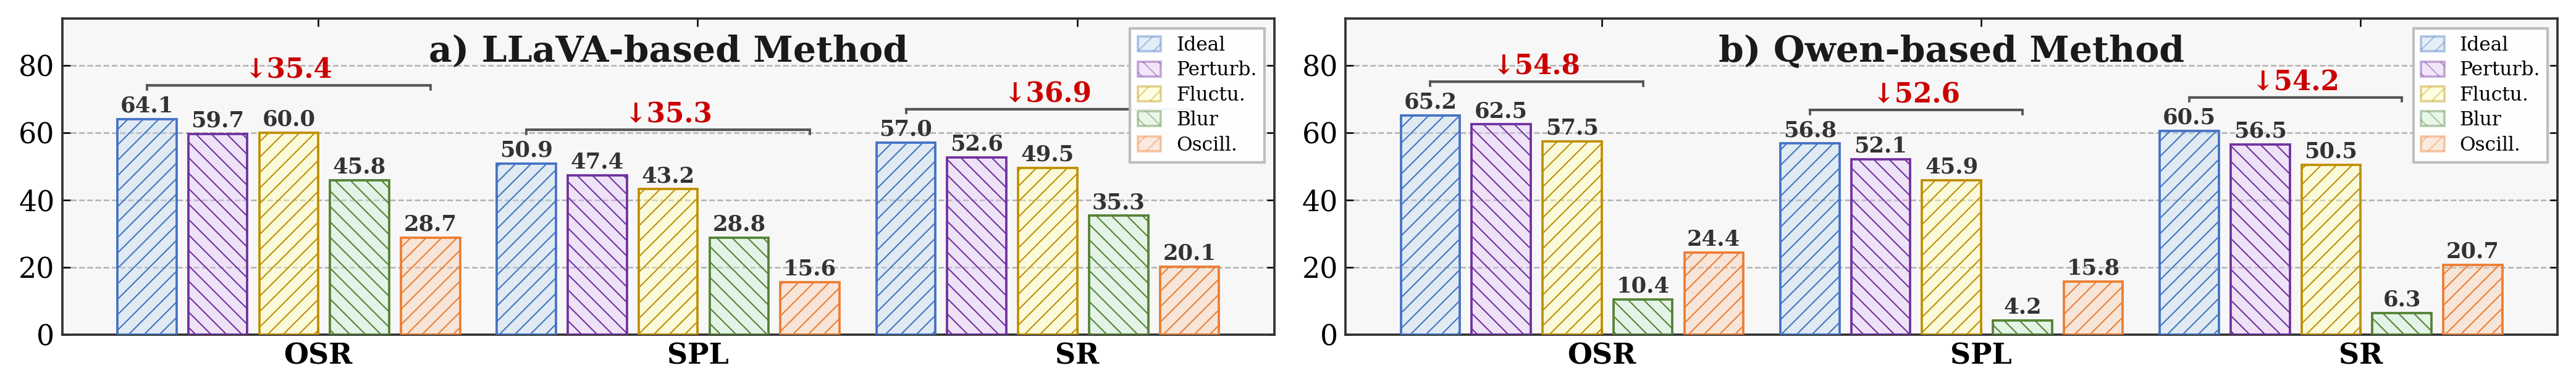

Here is the Python script that generated this plot:
import matplotlib.pyplot as plt
import matplotlib as mpl
import numpy as np
from matplotlib.patches import Patch, FancyBboxPatch

# ═══════════════════════════════════════════════════════════
#  Global Style — match reference figure
# ═══════════════════════════════════════════════════════════
mpl.rcParams.update({
    'font.family':       'serif',
    'font.serif':        ['Times New Roman', 'DejaVu Serif'],
    'font.size':         10,
    'axes.linewidth':    0.9,
    'axes.edgecolor':    '#333333',
    'xtick.major.size':  3,
    'ytick.major.size':  3,
    'xtick.major.width': 0.6,
    'ytick.major.width': 0.6,
    'xtick.direction':   'in',
    'ytick.direction':   'in',
    'figure.dpi':        300,
    'savefig.dpi':       300,
    'hatch.linewidth':   0.5,
})

# ═══════════════════════════════════════════════════════════
#  Data  (placeholder — replace with real values)
# ═══════════════════════════════════════════════════════════
conditions = ['Ideal', 'Perturb.', 'Fluctu.', 'Blur', 'Oscill.']
metrics    = ['OSR', 'SPL', 'SR']

subplot_titles = ['a) LLaVA-based Method', 'b) Qwen-based Method']

# Perturbation: -0.8; Fluctuation: +0.6; Blur: 8.0; Oscillation: 40;
# data[model][metric] = [condition0, condition1, ..., condition4]
data = {
    0: {  # StreamVLN
        'SR':  [57.0, 52.6, 49.5, 35.3, 20.1],
        'SPL': [50.9,  47.4,  43.2,  28.8,  15.6],   # placeholder
        'OSR': [64.1,  59.7,  60.0,  45.8,  28.7],   # placeholder
    },
    1: {  # JanusVLN
        'SR':  [60.5, 56.5, 50.5,  6.3,  20.7],
        'SPL': [56.8,  52.1,  45.9,  4.2,  15.8],   # placeholder
        'OSR': [65.2,  62.5,  57.5,  10.4,  24.4],   # placeholder
    },
}

# ═══════════════════════════════════════════════════════════
#  Palette — 5 colors
# ═══════════════════════════════════════════════════════════
FILL_COLORS = [
    '#BDD7EE',   # ice blue
    '#E2C6F5',   # wisteria
    '#FFFFB3',   # pale lemon
    '#C6EFCE',   # mint cream
    '#F8CBAD',   # blush peach
]
EDGE_COLORS = [
    '#4472C4',   # royal blue
    '#7030A0',   # grape
    '#BF8F00',   # dark gold
    '#548235',   # olive
    '#ED7D31',   # tangerine
]
HATCHES = ['////', '\\\\\\\\', '////', '\\\\\\\\', '////']
ALPHA   = 0.40

# ═══════════════════════════════════════════════════════════
#  Figure
# ═══════════════════════════════════════════════════════════
fig, axes = plt.subplots(1, 2, figsize=(14, 2.2))
fig.subplots_adjust(wspace=0.28)

n_cond    = len(conditions)
n_metric  = len(metrics)
bar_w     = 0.4                     # narrower bars
gap_inner = 0.08                      # small gap within a group
gap_group = 0.25                       # gap between SR / SPL / OSR groups

group_width = n_cond * (bar_w + gap_inner) - gap_inner  # width of one group

for idx, ax in enumerate(axes):
    all_vals = [v for m in metrics for v in data[idx][m]]
    y_max = int(np.ceil(max(all_vals) / 10) * 10) + 10

    group_centers = []
    for g, metric in enumerate(metrics):
        group_left = g * (group_width + gap_group)
        vals = data[idx][metric]
        xs = [group_left + i * (bar_w + gap_inner) for i in range(n_cond)]


        for i in range(n_cond):
            # translucent fill
            ax.bar(xs[i], vals[i], width=bar_w,
                   color=FILL_COLORS[i], alpha=ALPHA,
                   edgecolor='none', zorder=3)
            # hatch + solid edge on top
            ax.bar(xs[i], vals[i], width=bar_w,
                   facecolor='none',
                   hatch=HATCHES[i],
                   edgecolor=EDGE_COLORS[i],
                   linewidth=0.9, zorder=4)
            # value label
            if vals[i] > 0:
                ax.text(xs[i], vals[i] + 0.8, f'{vals[i]:.1f}',
                        ha='center', va='bottom', fontsize=8.5,
                        color='#333333', fontweight='bold')

        group_centers.append(group_left + group_width / 2)

        # ── drop annotation: bracket from max to min bar ──
        v_max, v_min = max(vals), min(vals)
        drop = v_max - v_min
        x_max = xs[vals.index(v_max)]
        x_min = xs[vals.index(v_min)]
        x_left, x_right = min(x_max, x_min), max(x_max, x_min)
        bracket_y = v_max + 10.0          # height of the bracket line
        tick_h    = 1.2                  # vertical tick length
        ax.annotate('', xy=(x_right, bracket_y), xytext=(x_left, bracket_y),
                    arrowprops=dict(arrowstyle='-', color='#555555',
                                   lw=1.0, shrinkA=0, shrinkB=0))
        for xp in (x_left, x_right):
            ax.plot([xp, xp], [bracket_y - tick_h, bracket_y],
                    color='#555555', lw=0.9)
        ax.text((x_left + x_right) / 2, bracket_y + 0.5,
                f'↓{drop:.1f}', ha='center', va='bottom',
                fontsize=10.5, color='#CC0000', fontweight='bold')

    # ── x-axis: metric names as group labels ──
    ax.set_xticks(group_centers)
    ax.set_xticklabels(metrics, fontsize=11, fontweight='bold')

    # ── full box frame ──
    for spine in ax.spines.values():
        spine.set_visible(True)
        spine.set_linewidth(0.9)
        spine.set_edgecolor('#333333')

    # ── title inside plot area ──
    ax.text(0.50, 0.95, subplot_titles[idx],
            transform=ax.transAxes, ha='center', va='top',
            fontsize=14, fontweight='bold', color='#1a1a1a')

    ax.set_ylim(0, 94)
    ax.set_yticks(np.arange(0, 81, 20))
    ax.yaxis.set_major_formatter(
        plt.FuncFormatter(lambda v, _: f'{int(v)}'))
    ax.set_facecolor('#F7F7F7')
    ax.grid(axis='y', linestyle='--', linewidth=0.6,
            alpha=0.75, color='#999999', zorder=0)
    ax.tick_params(axis='both', which='major', labelsize=11,
                   pad=3, top=True, right=True)

    # ── legend ──
    legend_patches = [
        Patch(facecolor=FILL_COLORS[i], alpha=ALPHA, edgecolor=EDGE_COLORS[i],
              hatch=HATCHES[i], linewidth=0.9, label=conditions[i])
        for i in range(n_cond)
    ]
    ax.legend(handles=legend_patches, loc='upper right',
              fontsize=7.5, frameon=True, edgecolor='#bbbbbb',
              fancybox=False, handlelength=1.2, handleheight=0.8,
              labelspacing=0.3, borderpad=0.4, framealpha=0.95,
              ncol=1)


plt.tight_layout()

plt.savefig('draw/pilot_study_visual_uncertainty.pdf',
            bbox_inches='tight', dpi=300)
plt.savefig('draw/pilot_study_visual_uncertainty.png',
            bbox_inches='tight', dpi=300)
plt.show()
print('Done -> pilot_study_visual_uncertainty.pdf / .png')
